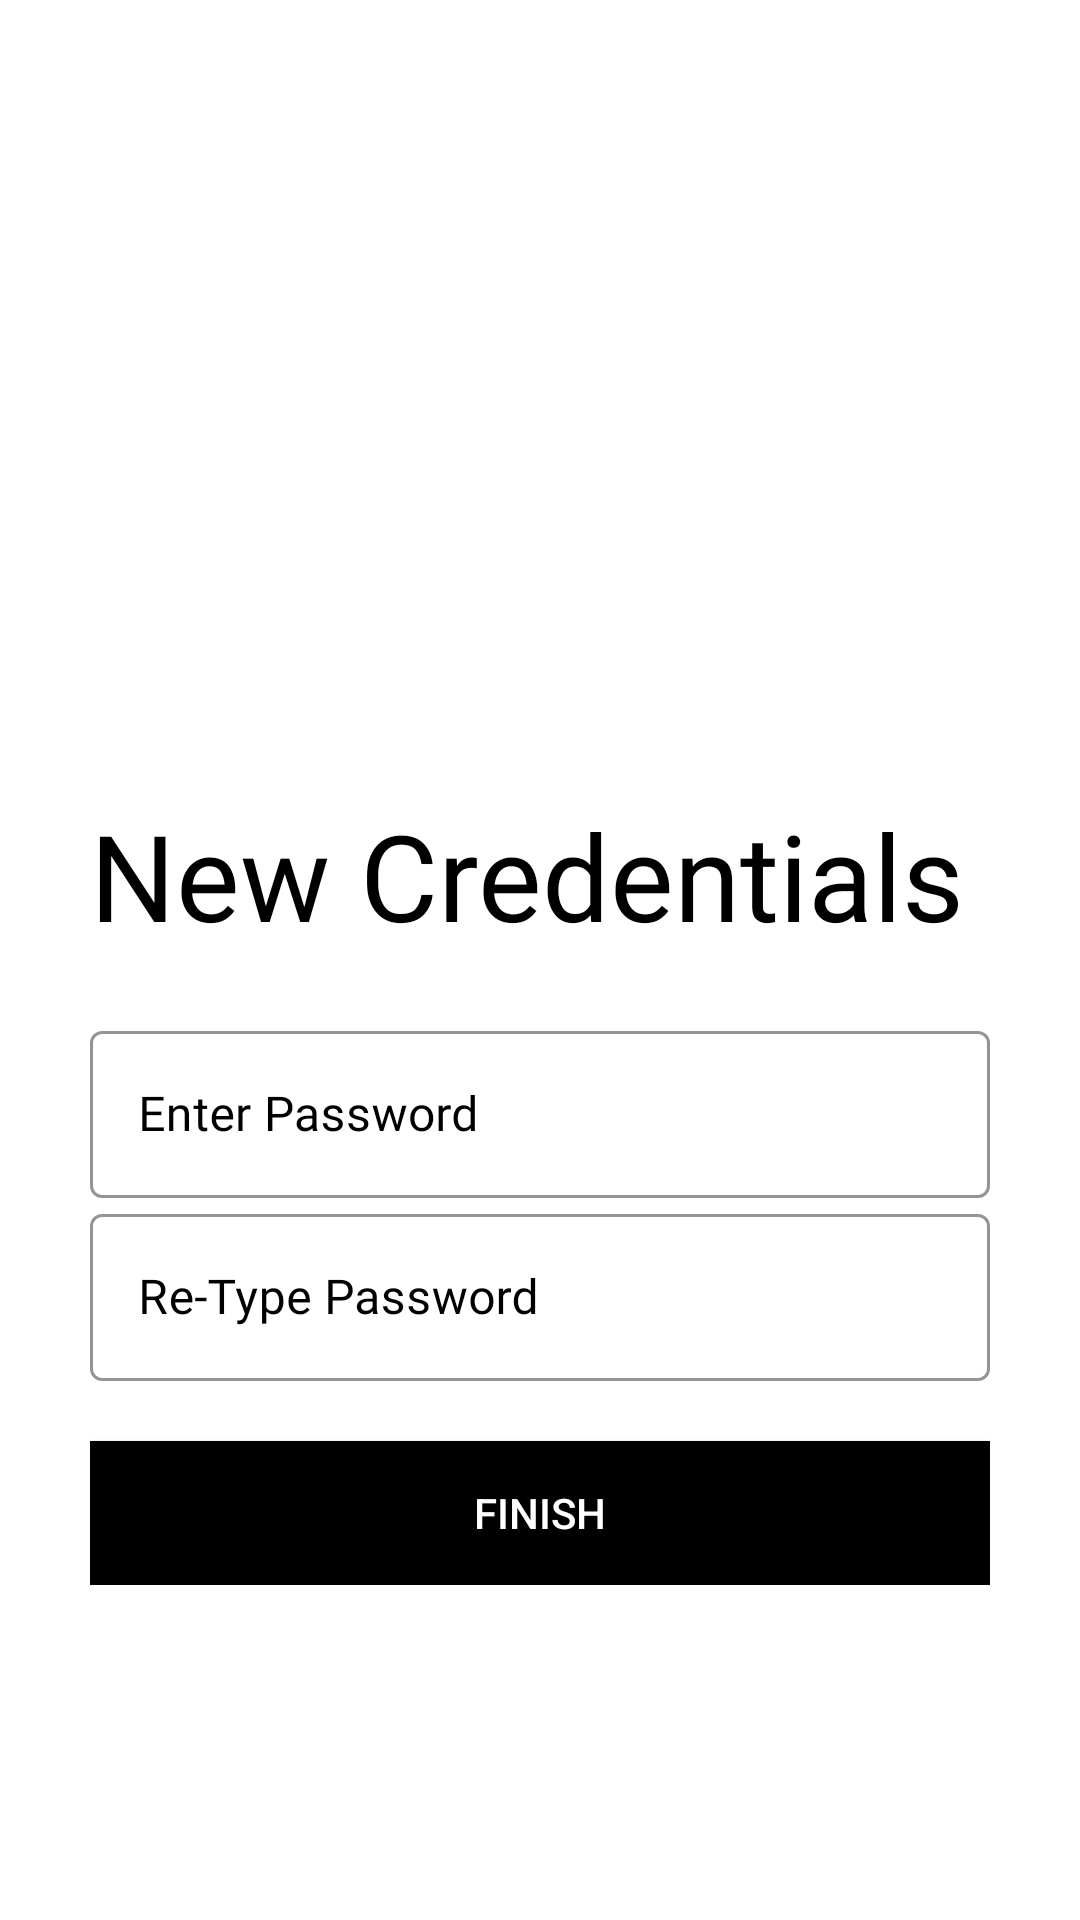

Here is an Android app screen rendered from its layout file. Give the layout XML and the strings, colors and styles it references.
<!-- AndroidManifest.xml: application theme Theme.AirBnB -->
<!-- res/layout/activity_new_password.xml -->
<?xml version="1.0" encoding="utf-8"?>
<ScrollView xmlns:android="http://schemas.android.com/apk/res/android"
    xmlns:app="http://schemas.android.com/apk/res-auto"
    xmlns:tools="http://schemas.android.com/tools"
    android:layout_width="match_parent"
    android:layout_height="match_parent"
    tools:context=".NewPassword"

    android:background="#fff"
    android:padding="30dp">

    <LinearLayout
        android:layout_width="match_parent"
        android:layout_height="wrap_content"
        android:orientation="vertical">

        <ImageView
            android:layout_width="200dp"
            android:layout_height="200dp"
            android:src="@drawable/download1"
            android:layout_gravity="center"
            android:layout_marginTop="20dp"
            />
        <TextView
            android:layout_height="wrap_content"
            android:layout_width="wrap_content"
            android:text="New Credentials"
            android:textSize="40sp"
            android:layout_marginTop="15dp"
            android:layout_marginBottom="20dp"
            android:textColor="#000"
            android:fontFamily="@font/muli_black"></TextView>
        <com.google.android.material.textfield.TextInputLayout
            android:id="@+id/password"
            style="@style/Widget.MaterialComponents.TextInputLayout.OutlinedBox"
            android:layout_width="match_parent"
            android:layout_height="match_parent"
            android:hint="Enter Password"
            app:boxStrokeColor="#000"
            app:boxStrokeWidthFocused="2dp"
            android:textColorHint="#000"

            app:endIconMode="password_toggle"
            app:endIconTint="#000000"
            app:hintTextColor="#000"
            app:passwordToggleEnabled="true"
            app:startIconDrawable="@drawable/lock"
            app:startIconTint="#000">

            <com.google.android.material.textfield.TextInputEditText
                android:layout_width="match_parent"
                android:layout_height="wrap_content"
                android:fontFamily="@font/muli_bold"
                android:textColor="#000" />
        </com.google.android.material.textfield.TextInputLayout>

        <com.google.android.material.textfield.TextInputLayout
            android:id="@+id/confirmPassword"
            style="@style/Widget.MaterialComponents.TextInputLayout.OutlinedBox"
            android:layout_width="match_parent"
            android:layout_height="match_parent"
            android:hint="Re-Type Password"
            app:boxStrokeColor="#000"
            app:boxStrokeWidthFocused="2dp"

            app:endIconMode="password_toggle"
            app:endIconTint="#000000"
            app:hintTextColor="#000"
            app:passwordToggleEnabled="true"
            app:startIconDrawable="@drawable/lock"
            app:startIconTint="#000"
            android:textColorHint="#000">

            <com.google.android.material.textfield.TextInputEditText
                android:layout_width="match_parent"
                android:layout_height="wrap_content"
                android:fontFamily="@font/muli_bold"
                android:textColor="#000" />
        </com.google.android.material.textfield.TextInputLayout>

        <Button
            android:layout_height="wrap_content"
            android:layout_width="match_parent"
            android:layout_marginTop="20dp"
            android:textColor="#fff"
            android:text="Finish"
            android:transitionName="nextTra"
            android:background="#000"
            android:id="@+id/next"></Button>


    </LinearLayout>
</ScrollView>
<!-- resources referenced by this layout -->
<resources>
  <style name="Theme.AirBnB" parent="Base.Theme.AirBnB" />
  <style name="Base.Theme.AirBnB" parent="Theme.Material3.DayNight.NoActionBar">
          
          
      </style>
</resources>
